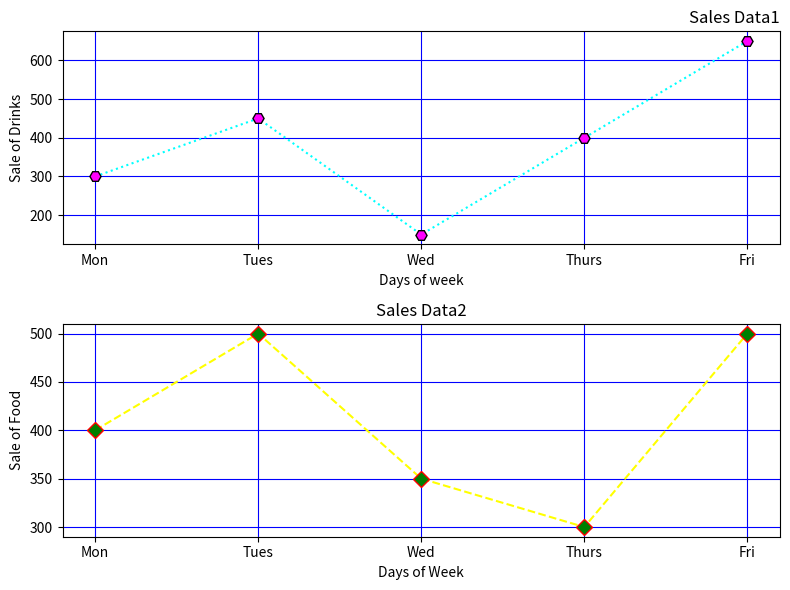

Write the Python code that produced this figure.
print("NAME  : Anilmon J")
print("Reg No: 22MCA006")
print("Batch : MCA 2022-24 ")
print("-------------------------------------------------------------------")
import matplotlib.pyplot as plt
days=['Mon', 'Tues', 'Wed', 'Thurs', 'Fri']
drinks_sales=[300,450,150,400,650]
food_sales=[400,500,350,300,500]
fig, (ax1, ax2)=plt.subplots(2,1,figsize=(8,6))
ax1.plot(days, drinks_sales,linestyle=":", color='cyan', marker='H',markersize=8,markerfacecolor='magenta',markeredgecolor='black')
ax1.set_xlabel('Days of week')
ax1.set_ylabel('Sale of Drinks')
ax1.set_title('Sales Data1', loc='right')
ax2.plot(days, food_sales, linestyle='--', color='yellow', marker='D', markersize=8, markerfacecolor='green', markeredgecolor='red')
ax2.set_xlabel('Days of Week')
ax2.set_ylabel('Sale of Food')
ax2.set_title('Sales Data2', loc='center')
ax1.grid(color='blue')
ax2.grid(color='blue')
plt.tight_layout()
plt.show()